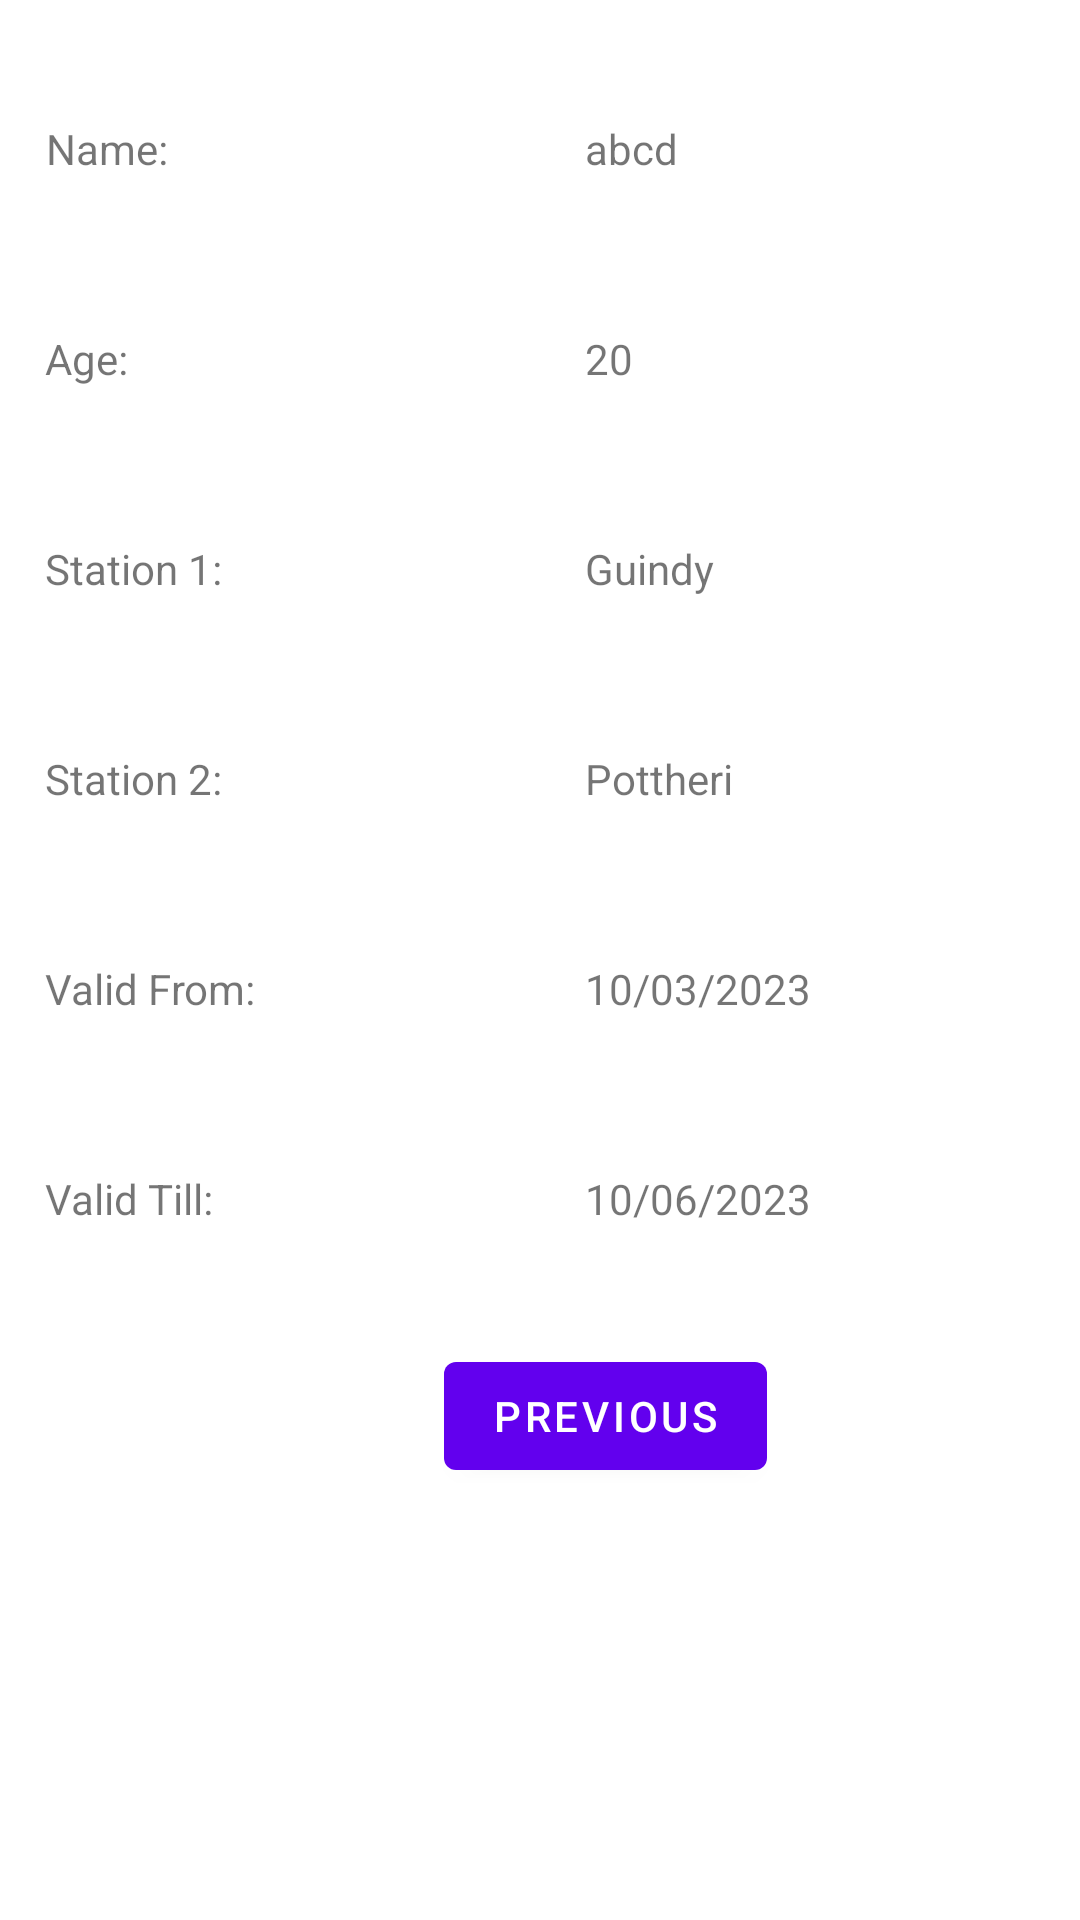

The Android layout XML behind this screen, and the referenced resources:
<!-- AndroidManifest.xml: application theme Theme.NFC_Verification -->
<!-- res/layout/fragment_second.xml -->
<?xml version="1.0" encoding="utf-8"?>
<androidx.constraintlayout.widget.ConstraintLayout xmlns:android="http://schemas.android.com/apk/res/android"
    xmlns:app="http://schemas.android.com/apk/res-auto"
    xmlns:tools="http://schemas.android.com/tools"
    android:layout_width="match_parent"
    android:layout_height="match_parent"
    tools:context=".SecondFragment">

    <Button
        android:id="@+id/button_second"
        android:layout_width="wrap_content"
        android:layout_height="wrap_content"
        android:layout_marginStart="148dp"
        android:layout_marginBottom="144dp"
        android:text="@string/previous"
        app:layout_constraintBottom_toBottomOf="parent"
        app:layout_constraintStart_toStartOf="parent" />

    <TextView
        android:id="@+id/textView"
        android:layout_width="150dp"
        android:layout_height="50dp"
        android:layout_marginStart="15dp"
        android:layout_marginTop="40dp"
        android:text="Name: "
        app:layout_constraintEnd_toStartOf="@+id/textView2"
        app:layout_constraintHorizontal_bias="0.012"
        app:layout_constraintStart_toStartOf="parent"
        app:layout_constraintTop_toTopOf="parent" />

    <TextView
        android:id="@+id/textView2"
        android:layout_width="150dp"
        android:layout_height="50dp"
        android:layout_marginTop="40dp"
        android:layout_marginEnd="15dp"
        android:text="abcd"
        app:layout_constraintEnd_toEndOf="parent"
        app:layout_constraintTop_toTopOf="parent" />

    <TextView
        android:id="@+id/textView3"
        android:layout_width="150dp"
        android:layout_height="50dp"
        android:layout_marginStart="15dp"
        android:layout_marginTop="20dp"
        android:text="Age: "
        app:layout_constraintEnd_toStartOf="@+id/textView4"
        app:layout_constraintHorizontal_bias="0.0"
        app:layout_constraintStart_toStartOf="parent"
        app:layout_constraintTop_toBottomOf="@+id/textView" />

    <TextView
        android:id="@+id/textView4"
        android:layout_width="150dp"
        android:layout_height="50dp"
        android:layout_marginTop="20dp"
        android:layout_marginEnd="15dp"
        android:text="20"
        app:layout_constraintEnd_toEndOf="parent"
        app:layout_constraintTop_toBottomOf="@+id/textView2" />

    <TextView
        android:id="@+id/textView5"
        android:layout_width="150dp"
        android:layout_height="50dp"
        android:layout_marginTop="20dp"
        android:layout_marginEnd="15dp"
        android:text="Guindy"
        app:layout_constraintEnd_toEndOf="parent"
        app:layout_constraintTop_toBottomOf="@+id/textView4" />

    <TextView
        android:id="@+id/textView6"
        android:layout_width="150dp"
        android:layout_height="50dp"
        android:layout_marginStart="15dp"
        android:layout_marginTop="20dp"
        android:text="Station 1: "
        app:layout_constraintStart_toStartOf="parent"
        app:layout_constraintTop_toBottomOf="@+id/textView3" />

    <TextView
        android:id="@+id/textView7"
        android:layout_width="150dp"
        android:layout_height="50dp"
        android:layout_marginTop="20dp"
        android:layout_marginEnd="15dp"
        android:text="Pottheri"
        app:layout_constraintEnd_toEndOf="parent"
        app:layout_constraintTop_toBottomOf="@+id/textView5" />

    <TextView
        android:id="@+id/textView8"
        android:layout_width="150dp"
        android:layout_height="50dp"
        android:layout_marginStart="15dp"
        android:layout_marginTop="20dp"
        android:text="Station 2: "
        app:layout_constraintStart_toStartOf="parent"
        app:layout_constraintTop_toBottomOf="@+id/textView6" />

    <TextView
        android:id="@+id/textView9"
        android:layout_width="150dp"
        android:layout_height="50dp"
        android:layout_marginStart="15dp"
        android:layout_marginTop="20dp"
        android:text="Valid From: "
        app:layout_constraintStart_toStartOf="parent"
        app:layout_constraintTop_toBottomOf="@+id/textView8" />

    <TextView
        android:id="@+id/textView10"
        android:layout_width="150dp"
        android:layout_height="50dp"
        android:layout_marginTop="20dp"
        android:layout_marginEnd="15dp"
        android:text="10/03/2023"
        app:layout_constraintEnd_toEndOf="parent"
        app:layout_constraintTop_toBottomOf="@+id/textView7" />

    <TextView
        android:id="@+id/textView11"
        android:layout_width="150dp"
        android:layout_height="50dp"
        android:layout_marginStart="15dp"
        android:layout_marginTop="20dp"
        android:text="Valid Till: "
        app:layout_constraintBottom_toTopOf="@+id/button_second"
        app:layout_constraintStart_toStartOf="parent"
        app:layout_constraintTop_toBottomOf="@+id/textView9"
        app:layout_constraintVertical_bias="0.0" />

    <TextView
        android:id="@+id/textView12"
        android:layout_width="150dp"
        android:layout_height="50dp"
        android:layout_marginTop="20dp"
        android:layout_marginEnd="15dp"
        android:text="10/06/2023"
        app:layout_constraintBottom_toTopOf="@+id/button_second"
        app:layout_constraintEnd_toEndOf="parent"
        app:layout_constraintTop_toBottomOf="@+id/textView10"
        app:layout_constraintVertical_bias="0.0" />

</androidx.constraintlayout.widget.ConstraintLayout>
<!-- resources referenced by this layout -->
<resources>
  <string name="previous">Previous</string>
  <style name="Theme.NFC_Verification" parent="Theme.MaterialComponents.DayNight.DarkActionBar">
          
          <item name="colorPrimary">@color/purple_500</item>
          <item name="colorPrimaryVariant">@color/purple_700</item>
          <item name="colorOnPrimary">@color/white</item>
          
          <item name="colorSecondary">@color/teal_200</item>
          <item name="colorSecondaryVariant">@color/teal_700</item>
          <item name="colorOnSecondary">@color/black</item>
          
          <item name="android:statusBarColor">?attr/colorPrimaryVariant</item>
          
      </style>
  <color name="purple_500">#FF6200EE</color>
  <color name="purple_700">#FF3700B3</color>
  <color name="white">#FFFFFFFF</color>
  <color name="teal_200">#FF03DAC5</color>
  <color name="teal_700">#FF018786</color>
  <color name="black">#FF000000</color>
</resources>
